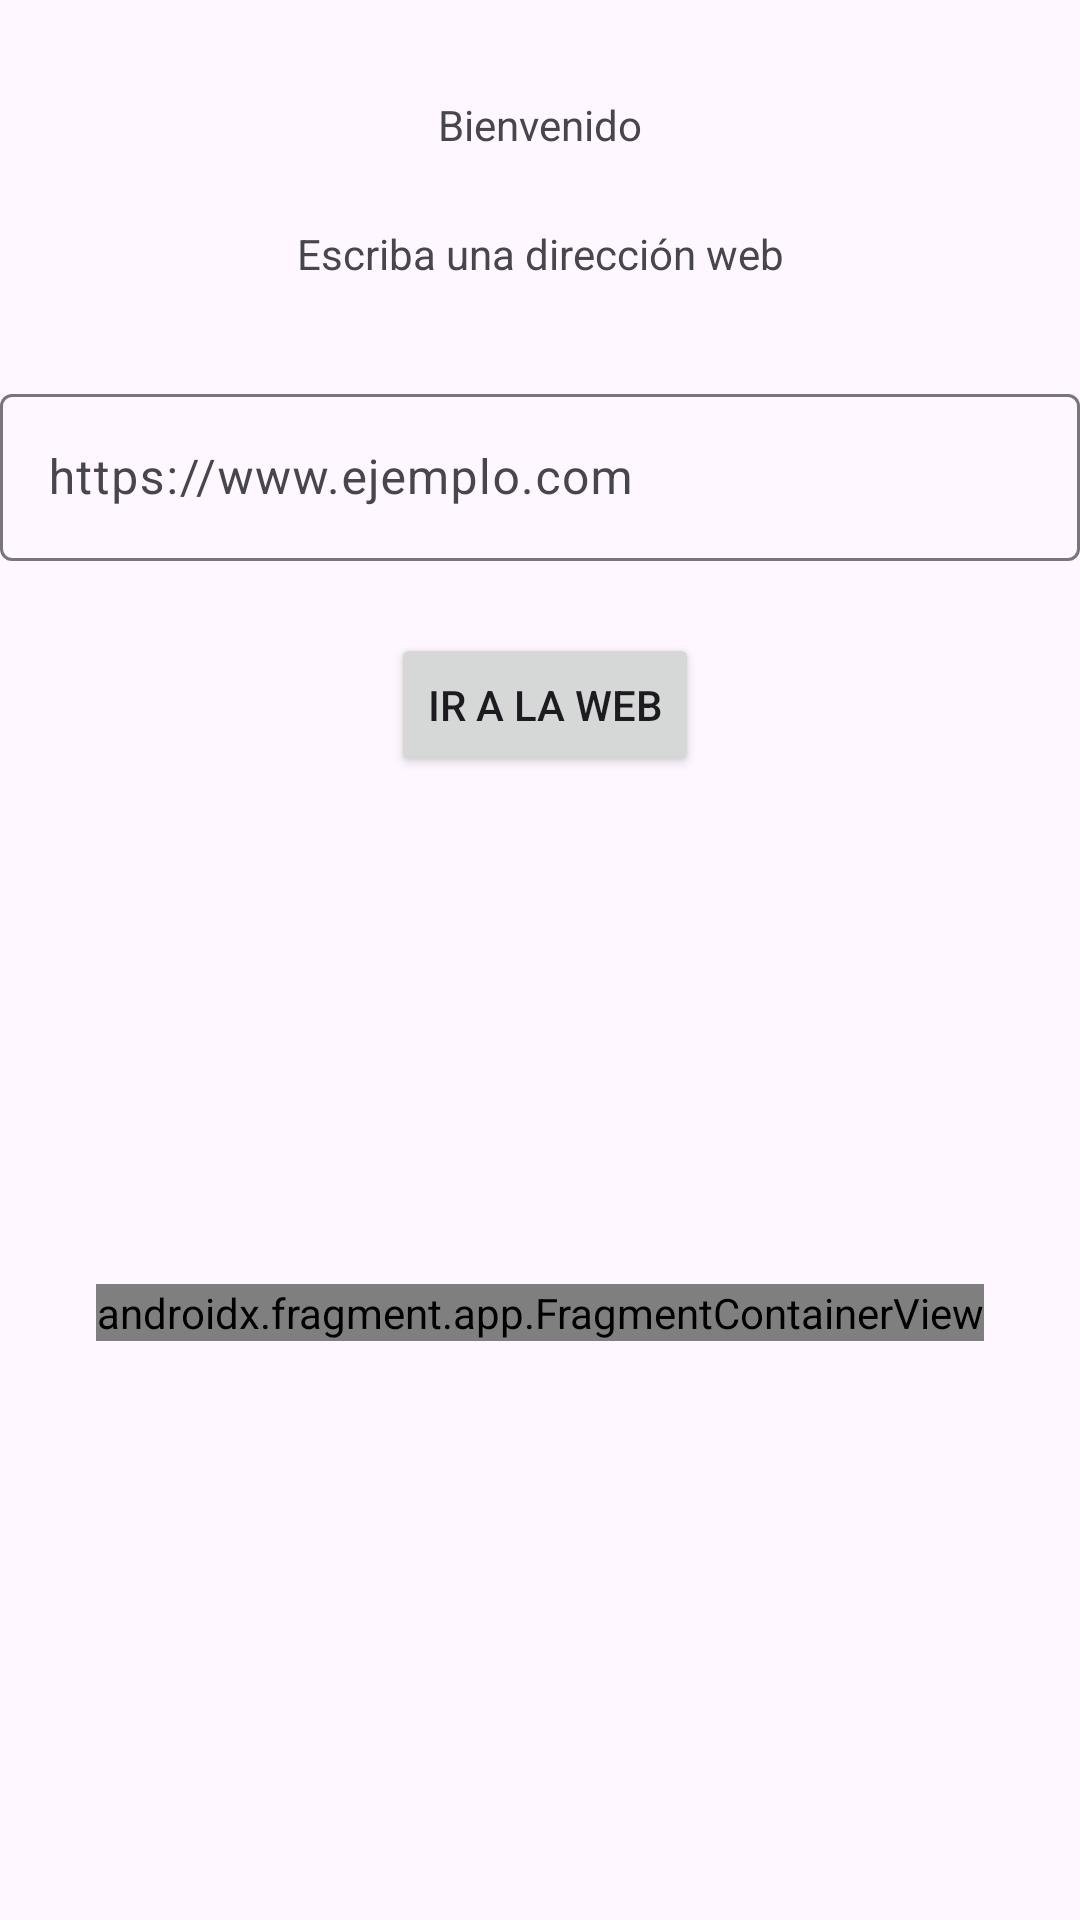

Android layout source for this screen:
<!-- AndroidManifest.xml: application theme Theme.Individual1M5 -->
<!-- res/layout/activity_main.xml -->
<?xml version="1.0" encoding="utf-8"?>
<androidx.constraintlayout.widget.ConstraintLayout xmlns:android="http://schemas.android.com/apk/res/android"
    xmlns:app="http://schemas.android.com/apk/res-auto"
    xmlns:tools="http://schemas.android.com/tools"
    android:layout_width="match_parent"
    android:layout_height="match_parent"
    tools:context=".MainActivity">

    <androidx.fragment.app.FragmentContainerView
        android:id="@+id/fragmentContainerView3"
        android:name="com.example.individual1m5.Web"
        android:layout_width="wrap_content"
        android:layout_height="wrap_content"
        android:layout_marginStart="8dp"
        android:layout_marginTop="8dp"
        android:layout_marginEnd="8dp"
        android:layout_marginBottom="32dp"
        app:layout_constraintBottom_toBottomOf="parent"
        app:layout_constraintEnd_toEndOf="parent"
        app:layout_constraintStart_toStartOf="parent"
        app:layout_constraintTop_toBottomOf="@+id/btir" />

    <TextView
        android:id="@+id/textView2"
        android:layout_width="wrap_content"
        android:layout_height="wrap_content"
        android:layout_marginTop="32dp"
        android:text="@string/bienvenido"
        app:layout_constraintEnd_toEndOf="parent"
        app:layout_constraintStart_toStartOf="parent"
        app:layout_constraintTop_toTopOf="parent" />

    <com.google.android.material.textfield.TextInputLayout
        android:id="@+id/textField"
        android:layout_width="match_parent"
        android:layout_height="wrap_content"
        android:layout_marginTop="32dp"
        android:hint="@string/pista"
        app:layout_constraintEnd_toEndOf="parent"
        app:layout_constraintStart_toStartOf="parent"
        app:layout_constraintTop_toBottomOf="@+id/textView">

        <com.google.android.material.textfield.TextInputEditText
            android:layout_width="match_parent"
            android:layout_height="wrap_content" />

    </com.google.android.material.textfield.TextInputLayout>

    <TextView
        android:id="@+id/textView"
        android:layout_width="wrap_content"
        android:layout_height="wrap_content"
        android:layout_marginTop="24dp"
        android:text="@string/escriba"
        app:layout_constraintEnd_toEndOf="parent"
        app:layout_constraintStart_toStartOf="parent"
        app:layout_constraintTop_toBottomOf="@+id/textView2" />

    <Button
        android:id="@+id/btir"
        android:layout_width="wrap_content"
        android:layout_height="wrap_content"
        android:layout_marginStart="162dp"
        android:layout_marginTop="24dp"
        android:layout_marginEnd="159dp"
        android:text="@string/ir"
        app:layout_constraintEnd_toEndOf="parent"
        app:layout_constraintStart_toStartOf="parent"
        app:layout_constraintTop_toBottomOf="@+id/textField" />

</androidx.constraintlayout.widget.ConstraintLayout>
<!-- resources referenced by this layout -->
<resources>
  <string name="bienvenido">Bienvenido </string>
  <string name="escriba">Escriba una dirección web </string>
  <string name="ir">Ir a la web </string>
  <string name="pista">https://www.ejemplo.com </string>
  <style name="Theme.Individual1M5" parent="Base.Theme.Individual1M5" />
  <style name="Base.Theme.Individual1M5" parent="Theme.Material3.DayNight.NoActionBar">
          
          
      </style>
</resources>
